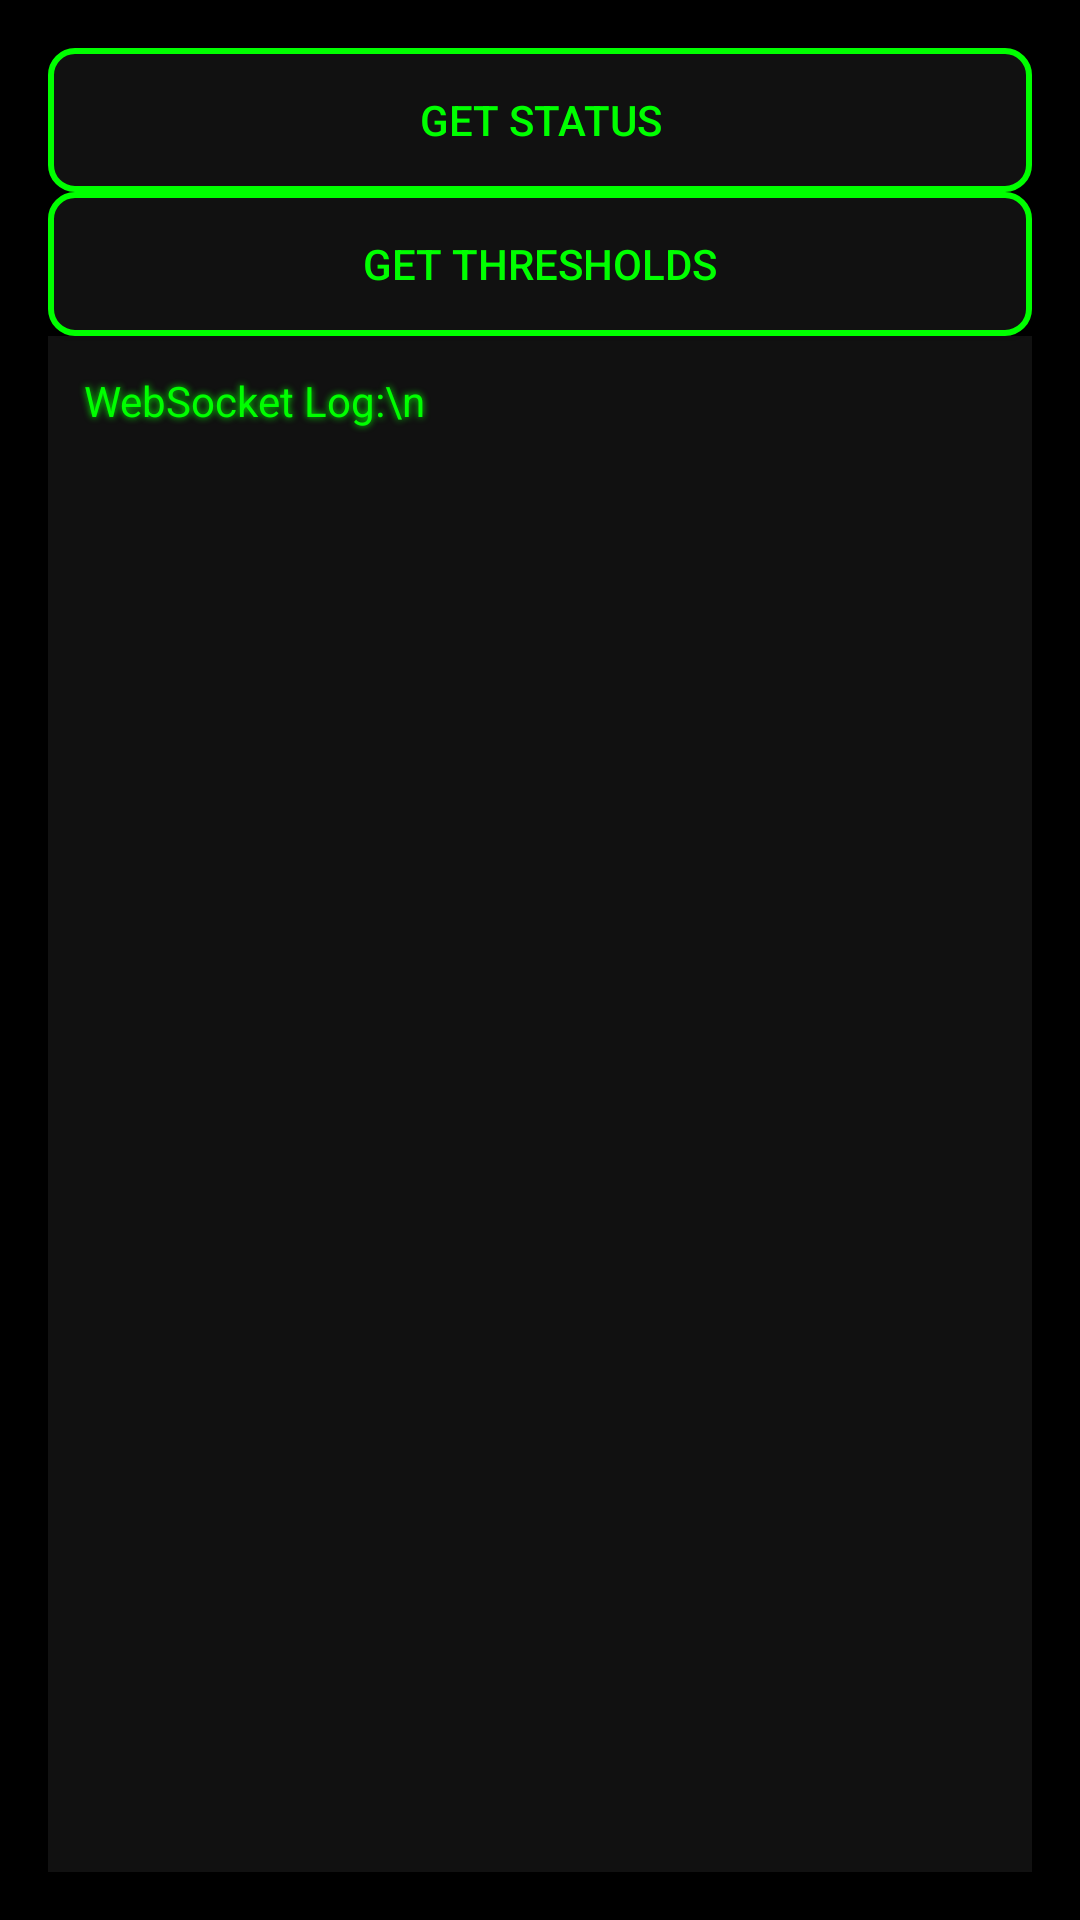

Produce the Android XML layout that renders to this screen, including the resource entries it uses.
<!-- AndroidManifest.xml: application theme Theme.ESP8266APIIntegration -->
<!-- res/layout/fragment_metrics.xml -->
<?xml version="1.0" encoding="utf-8"?>
<LinearLayout xmlns:android="http://schemas.android.com/apk/res/android"
    android:orientation="vertical"
    android:background="#000000"
    android:padding="16dp"
    android:layout_width="match_parent"
    android:layout_height="match_parent">

    <Button
        android:id="@+id/btnGetStatus"
        android:layout_width="match_parent"
        android:layout_height="wrap_content"
        android:text="Get Status"
        android:textColor="#00FF00"
        android:background="@drawable/styled_button"
        android:padding="8dp" />

    <Button
        android:id="@+id/btnGetThresholds"
        android:layout_width="match_parent"
        android:layout_height="wrap_content"
        android:text="Get Thresholds"
        android:textColor="#00FF00"
        android:background="@drawable/styled_button"
        android:padding="8dp" />

    
    <TextView
        android:id="@+id/metricsConsole"
        android:layout_width="match_parent"
        android:layout_height="0dp"
        android:layout_weight="1"
        android:background="#111111"
        android:padding="12dp"
        android:text="WebSocket Log:\n"
        android:textColor="#00FF00"
        android:shadowColor="#00FF00"
        android:shadowDx="0"
        android:shadowDy="0"
        android:shadowRadius="6"
        android:textSize="14sp"
        android:scrollbars="vertical" />
</LinearLayout>
<!-- resources referenced by this layout -->
<resources>
  <!-- drawable styled_button (drawable) -->
  <?xml version="1.0" encoding="utf-8"?>
  <selector xmlns:android="http://schemas.android.com/apk/res/android">
      <item android:state_pressed="true">
          <shape android:shape="rectangle">
              <solid android:color="#222222" />
              <stroke android:width="2dp" android:color="#00FF00" />
              <corners android:radius="8dp" />
          </shape>
      </item>
      <item>
          <shape android:shape="rectangle">
              <solid android:color="#111111" />
              <stroke android:width="2dp" android:color="#00FF00" />
              <corners android:radius="8dp" />
          </shape>
      </item>
  </selector>
  <style name="Theme.ESP8266APIIntegration" parent="Base.Theme.ESP8266APIIntegration" />
  <style name="Base.Theme.ESP8266APIIntegration" parent="Theme.Material3.DayNight.NoActionBar">
          
          
      </style>
</resources>
